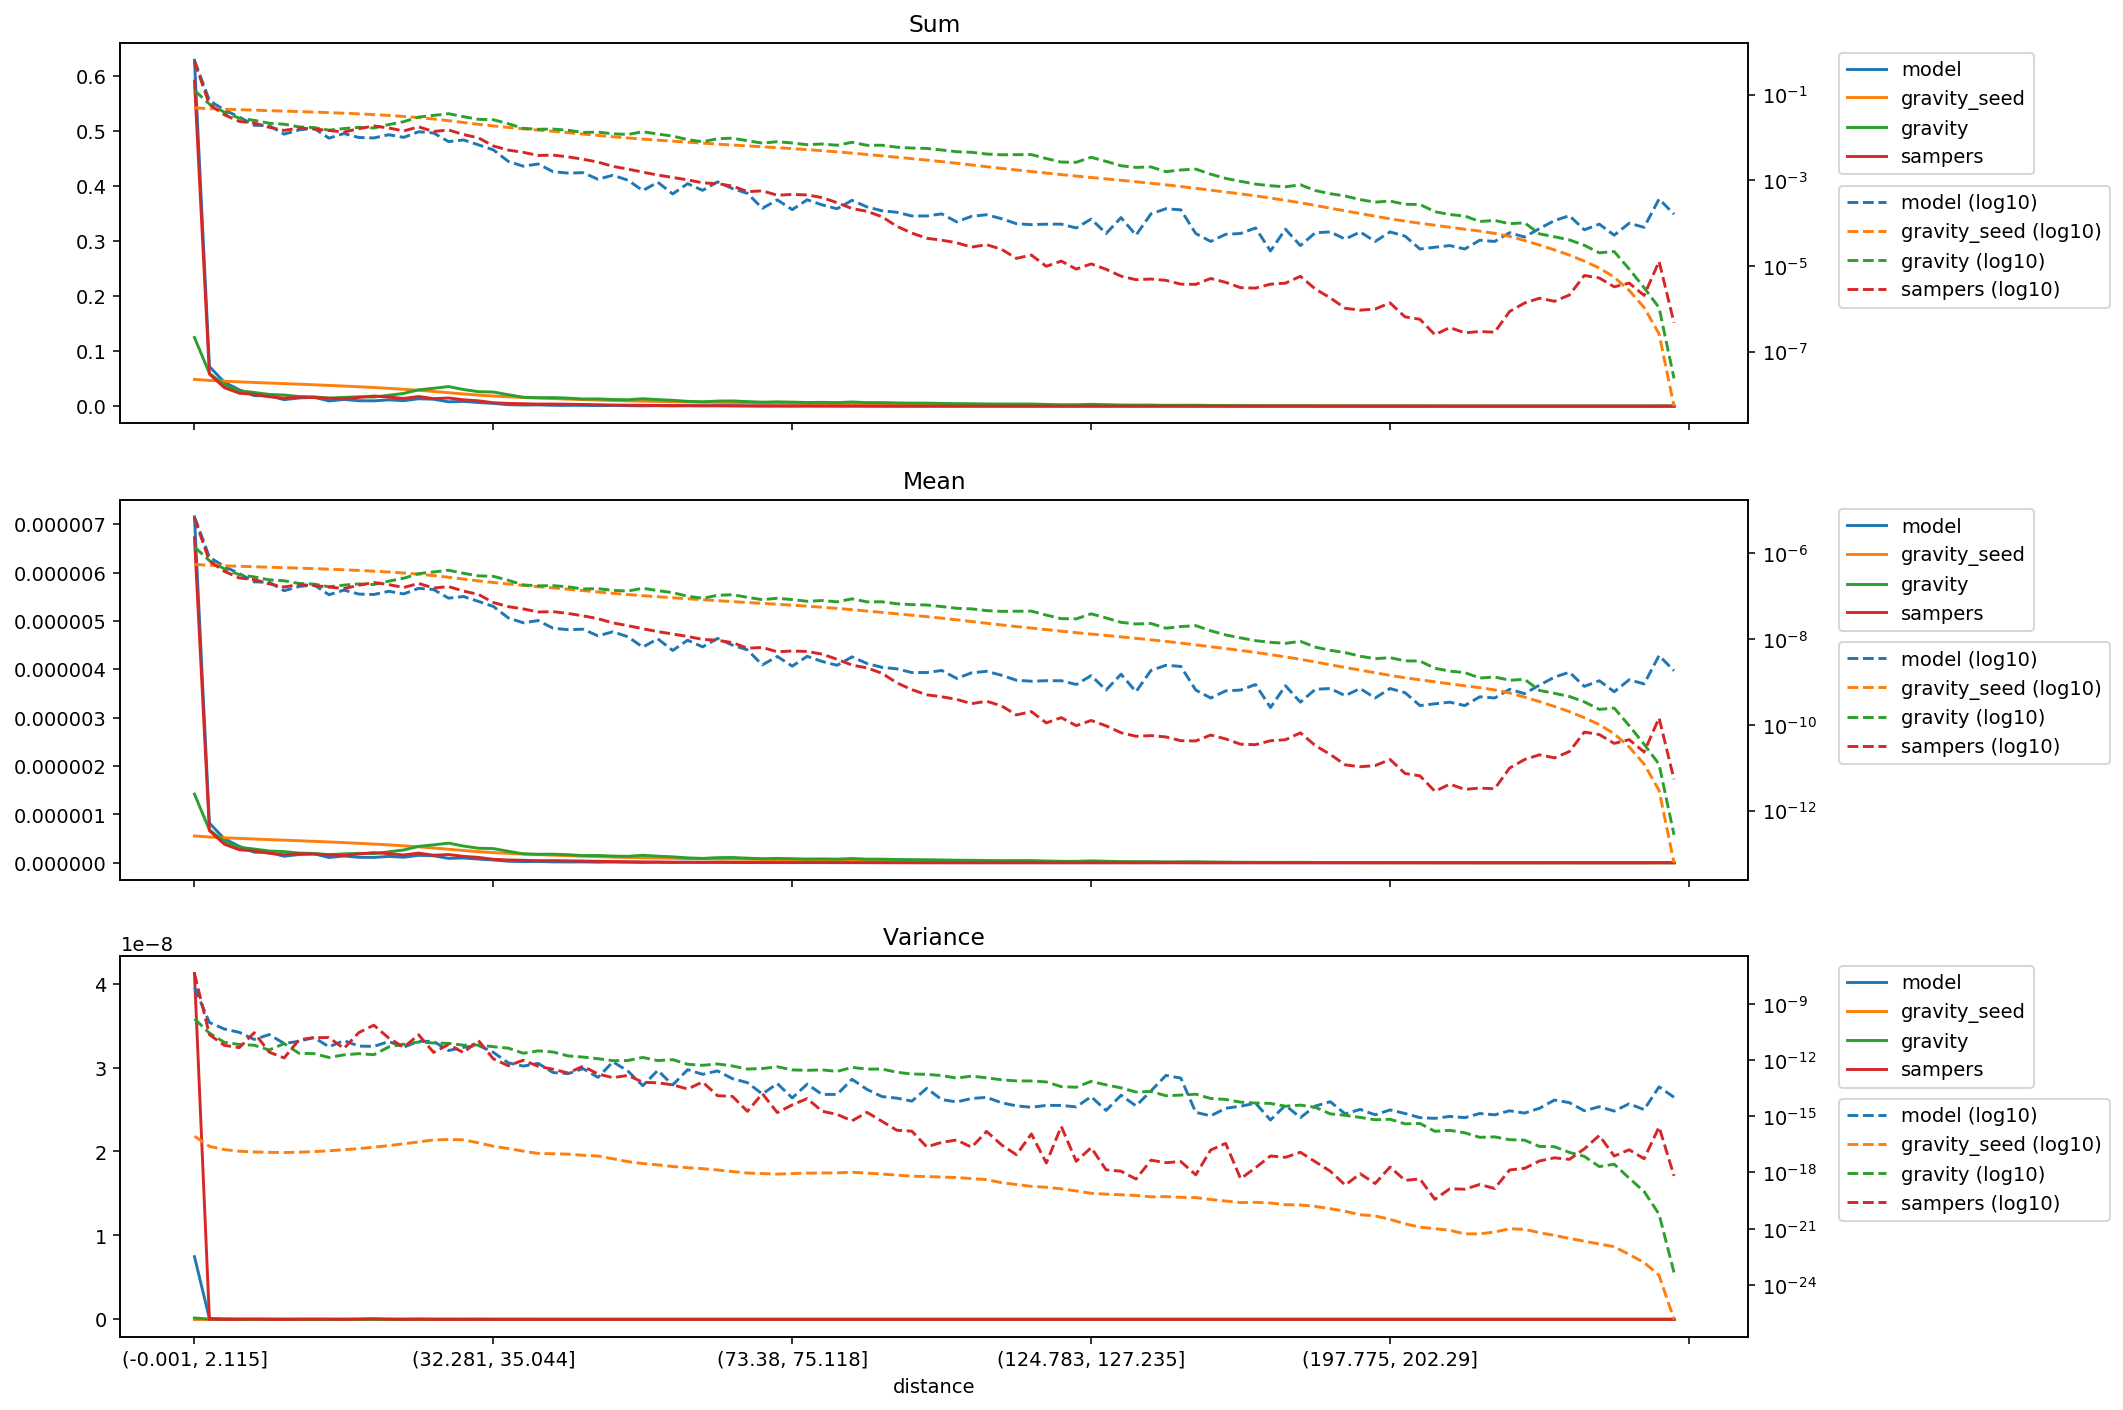

The table this chart was drawn from, first rows:
distance, model_mean, gravity_seed_mean, gravity_mean, sampers_mean, model_variance, gravity_seed_variance, gravity_variance, sampers_variance, model_sum, gravity_seed_sum, gravity_sum, sampers_sum
(-0.001, 2.115], 7.15260131967665e-06, 5.543050742063845e-07, 1.4205145171503539e-06, 6.721579867430781e-06, 7.468424172357332e-09, 8.622917329393284e-17, 1.565542767053052e-10, 4.1217213516199477e-08, 0.6284, 0.0487, 0.1248, 0.5905
(2.115, 3.2], 8.196920913465207e-07, 5.319231582218557e-07, 6.799271504145416e-07, 6.65611523680699e-07, 9.925860361910624e-11, 2.4699034472418187e-17, 2.718579841983823e-11, 2.2535342083558842e-11, 0.07201, 0.04673, 0.05973, 0.05848
(3.2, 4.113], 4.954571992526304e-07, 5.16472575462854e-07, 4.393509653343028e-07, 3.8296045095919904e-07, 4.4656798371267485e-11, 1.6566355904912643e-17, 8.702280100502166e-12, 6.001372395613865e-12, 0.04353, 0.04537, 0.0386, 0.03364
(4.113, 4.957], 3.393890016786035e-07, 5.030886112576356e-07, 3.189421891141295e-07, 2.680072926039445e-07, 2.971656817139613e-11, 1.3579652249704369e-17, 6.711195618558125e-12, 4.551676350682788e-12, 0.02982, 0.0442, 0.02802, 0.02354
(4.957, 5.788], 2.1724347924219287e-07, 4.90690274020511e-07, 2.8366625124246933e-07, 2.453505975187278e-07, 1.2407840234376377e-11, 1.2399335923559667e-17, 6.089140565299071e-12, 2.839577429274795e-11, 0.01909, 0.04311, 0.02492, 0.02156
(5.788, 6.614], 2.1423226019579622e-07, 4.786239165028496e-07, 2.4303093987069856e-07, 1.952193988554646e-07, 2.253444389266292e-11, 1.1787587239929182e-17, 3.3868558370170234e-12, 2.6089143267629276e-12, 0.01882, 0.04205, 0.02135, 0.01715
(6.614, 7.456], 1.3504781485005137e-07, 4.668130760801691e-07, 2.305566378804949e-07, 1.6504723110844888e-07, 7.605702540309737e-12, 1.1545522230753285e-17, 7.433107553558143e-12, 1.2808148332665537e-12, 0.01186, 0.04101, 0.02026, 0.0145
(7.456, 8.337], 1.697790662051685e-07, 4.5496189252742627e-07, 1.9934438115350743e-07, 1.8773770101995095e-07, 9.869741566753711e-12, 1.2001772315100713e-17, 2.2619965280844207e-12, 1.1954151795063383e-11, 0.01492, 0.03997, 0.01751, 0.01649
(8.337, 9.272], 1.8496843269589585e-07, 4.427311030781861e-07, 1.9275696455607137e-07, 1.7789661138965264e-07, 1.582977041682288e-11, 1.2910168597766509e-17, 2.1783772707878468e-12, 1.5393811549662804e-11, 0.01625, 0.0389, 0.01693, 0.01563
(9.272, 10.288], 1.0892019123638902e-07, 4.299751017432065e-07, 1.6730993699166018e-07, 1.6471530448242573e-07, 4.9980470741947825e-12, 1.4337469360284748e-17, 1.3533113444231227e-12, 1.5708119316534814e-11, 0.009569, 0.03777, 0.0147, 0.01447
(10.288, 11.406], 1.3961424064961476e-07, 4.1645249174834507e-07, 1.8251844324038706e-07, 1.5111894796614842e-07, 1.0783667228020352e-11, 1.6278843371754044e-17, 1.866012731319154e-12, 4.088421879655589e-12, 0.01227, 0.03659, 0.01603, 0.01328
(11.406, 12.65], 1.1275382115568222e-07, 4.020180909189963e-07, 1.9459961730099329e-07, 1.8124987968158377e-07, 5.481797639846367e-12, 1.864836216387907e-17, 2.170011486115089e-12, 2.8953674101445203e-11, 0.009906, 0.03532, 0.0171, 0.01592
(12.65, 14.062], 1.1021435108822809e-07, 3.8635797008287357e-07, 1.8828170324431874e-07, 2.101082871793838e-07, 5.291669933898602e-12, 2.2333678882746186e-17, 1.902424330093927e-12, 7.15662961034669e-11, 0.009683, 0.03394, 0.01654, 0.01846
(14.062, 15.693], 1.3101994018290272e-07, 3.6920288283227956e-07, 2.2588324220623623e-07, 1.8800051270648828e-07, 9.584929956262326e-12, 2.7113879504026104e-17, 4.936010237468063e-12, 1.4758376882139984e-11, 0.01151, 0.03244, 0.01984, 0.01652
(15.693, 17.608], 1.1362507653111189e-07, 3.5008887965230043e-07, 2.6427031115251774e-07, 1.6022212989047593e-07, 4.822442167470404e-12, 3.369725782789283e-17, 6.95337846829229e-12, 4.74884266722672e-12, 0.009982, 0.03076, 0.02322, 0.01408
(17.608, 19.895], 1.5388077742221727e-07, 3.288487775517458e-07, 3.3880352643359545e-07, 2.0013446977582312e-07, 9.919424147134097e-12, 4.2319903495607336e-17, 9.030808388561208e-12, 2.201677349609846e-11, 0.01352, 0.02889, 0.02976, 0.01758
(19.895, 22.678], 1.4401153956771288e-07, 3.048894186541545e-07, 3.7016776095344513e-07, 1.5574336363617906e-07, 9.763260613219125e-12, 5.411048986714297e-17, 8.038176174872412e-12, 2.533203134272134e-12, 0.01265, 0.02679, 0.03252, 0.01368
(22.678, 25.793], 9.054131838801282e-08, 2.788554145818658e-07, 4.0575279629732113e-07, 1.6932430166807277e-07, 3.190499833664985e-12, 5.721712167894475e-17, 7.680304925183783e-12, 6.690346984133275e-12, 0.007954, 0.0245, 0.03565, 0.01488
(25.793, 29.162], 9.888285003005222e-08, 2.5309815373301133e-07, 3.4529129292047316e-07, 1.3232865675491082e-07, 4.717306806817106e-12, 5.4980933182172824e-17, 6.157064915244264e-12, 2.4466296592983557e-12, 0.008687, 0.02224, 0.03034, 0.01163
(29.162, 32.281], 7.61088292800855e-08, 2.2921556067847794e-07, 3.000668847466763e-07, 1.1093819967588296e-07, 5.98546540331711e-12, 3.8088938157905965e-17, 6.239013824287236e-12, 1.0884424479361143e-11, 0.006686, 0.02014, 0.02636, 0.009746
(32.281, 35.044], 5.804002943988742e-08, 2.0993144406440378e-07, 2.930221210653269e-07, 7.150670324226052e-08, 2.5371185027631794e-12, 2.5064020819737258e-17, 5.091008242215824e-12, 1.1441076429985978e-12, 0.005099, 0.01844, 0.02574, 0.006282
(35.044, 37.614], 3.126028525750511e-08, 1.937446322643857e-07, 2.3663409937574034e-07, 5.737400241059522e-08, 7.034294710651572e-13, 1.8718775665243866e-17, 4.2719189598901475e-12, 4.924587772842734e-13, 0.002746, 0.01702, 0.02079, 0.005041
(37.614, 40.002], 2.4129317727315996e-08, 1.798906665018139e-07, 1.846133535767497e-07, 5.079981990103102e-08, 4.711736676163025e-13, 1.3745071857586638e-17, 2.2808658363294285e-12, 9.691771415561444e-13, 0.00212, 0.0158, 0.01622, 0.004463
(40.002, 42.213], 2.7173052288760078e-08, 1.6792104885537543e-07, 1.7575505265048785e-07, 4.307356243644427e-08, 6.540366371299886e-13, 1.0294654272709012e-17, 3.054138653571891e-12, 4.617269045333282e-13, 0.002387, 0.01475, 0.01544, 0.003784
(42.213, 44.525], 1.7927857563753473e-08, 1.5707509017030005e-07, 1.7753192809675626e-07, 4.381574953977113e-08, 2.1286925312949023e-13, 9.883666671430953e-18, 2.6551589610515324e-12, 3.1929257942444573e-13, 0.001575, 0.0138, 0.0156, 0.003849
(44.525, 46.962], 1.66589978243332e-08, 1.4618062972324777e-07, 1.6646067832011624e-07, 3.988800243346746e-08, 1.8631241378779243e-13, 9.495515493749081e-18, 1.6445671765400006e-12, 2.013185977896612e-13, 0.001464, 0.01284, 0.01462, 0.003504
(46.962, 49.411], 1.7054015449796935e-08, 1.3589233657340767e-07, 1.4840711941606705e-07, 3.504312832102804e-08, 3.4560298318142863e-13, 8.264623981288944e-18, 1.4284993571948598e-12, 4.630757587556408e-13, 0.001498, 0.01194, 0.01304, 0.003079
(49.411, 51.915], 1.1951632956882025e-08, 1.260869909364154e-07, 1.507827514841419e-07, 3.007415994578765e-08, 1.1782834920153354e-13, 7.512606326646374e-18, 1.1692898656980047e-12, 1.7981104150395674e-13, 0.00105, 0.01108, 0.01325, 0.002642
(51.915, 54.193], 1.4855315937261131e-08, 1.1730248483077863e-07, 1.3776933271414455e-07, 2.393080273549437e-08, 7.955096342980024e-13, 5.350947486908653e-18, 9.119475345504833e-13, 1.1309028294310233e-13, 0.001305, 0.01031, 0.0121, 0.002102
(54.193, 56.242], 1.1387876685330987e-08, 1.0994828790632316e-07, 1.3272294328915833e-07, 2.0646956043226383e-08, 2.566147204049832e-13, 3.785578066368713e-18, 9.339258584641332e-13, 1.5038390835424587e-13, 0.001, 0.009659, 0.01166, 0.001814
(56.242, 58.166], 6.511533171740649e-09, 1.03618602358816e-07, 1.5413384049058176e-07, 1.7532796788042956e-08, 4.247007977489495e-14, 2.9759990678008506e-18, 1.3609977101461334e-12, 6.519351216592786e-14, 0.0005721, 0.009103, 0.01354, 0.00154
(58.166, 60.05], 1.0203988515073803e-08, 9.785918402389228e-08, 1.3594583953662707e-07, 1.4989865152683473e-08, 2.7814035834334323e-13, 2.542404445133617e-18, 9.280463733147922e-13, 6.027177090739646e-14, 0.0008965, 0.008597, 0.01194, 0.001317
(60.05, 61.85], 5.4403718707616664e-09, 9.261122616021113e-08, 1.2186132347730414e-07, 1.3203322101441089e-08, 4.62524618746994e-14, 2.0760725887952817e-18, 1.0400385979192172e-12, 4.704395900256824e-14, 0.0004779, 0.008136, 0.01071, 0.00116
(61.85, 63.607], 9.442917548479902e-09, 8.781338534040507e-08, 1.004635146037873e-07, 1.1548401534163573e-08, 3.0335507477798396e-13, 1.7898657127204418e-18, 5.90873084483455e-13, 2.8413099282672316e-14, 0.0008296, 0.007715, 0.008826, 0.001015
(63.607, 65.353], 6.59609853760741e-09, 8.330564973268555e-08, 8.999991276705371e-08, 9.895607011928836e-09, 1.716817809585712e-13, 1.5908563711901886e-18, 5.185041208583003e-13, 6.686320872240266e-14, 0.0005795, 0.007319, 0.007907, 0.0008693
(65.353, 67.048], 1.0401303210116668e-08, 7.91130452475934e-08, 1.0559597109815607e-07, 9.418967837017237e-09, 2.593586294079368e-13, 1.3524769628798656e-18, 6.114883558217143e-13, 1.242533861611833e-14, 0.0009138, 0.00695, 0.009277, 0.0008275
(67.048, 68.668], 7.244433009252582e-09, 7.527187019189904e-08, 1.0899545100876252e-07, 8.304700573931677e-09, 1.0012060340866193e-13, 1.1186008267469497e-18, 4.778852250956248e-13, 1.139021845278691e-14, 0.0006364, 0.006613, 0.009575, 0.0007296
(68.668, 70.216], 5.609374901932838e-09, 7.178807617466991e-08, 9.476287864404994e-08, 6.146403016743556e-09, 6.188595918307427e-14, 9.309882836529544e-19, 3.2694948695760574e-13, 1.821762545492265e-15, 0.0004928, 0.006307, 0.008325, 0.00054
(70.216, 71.784], 2.5087725207139295e-09, 6.851253301892802e-08, 8.342976930741041e-08, 6.404734616383655e-09, 1.5281445217809634e-14, 8.70328247885146e-19, 3.486776945680782e-13, 1.602631514233641e-14, 0.0002204, 0.006019, 0.007329, 0.0005627
(71.784, 73.38], 3.946293900857272e-09, 6.535916054919309e-08, 9.003763861920207e-08, 5.0686056802077035e-09, 5.513072360650288e-14, 8.174518910003719e-19, 4.3482107310316835e-13, 1.5579287915187429e-15, 0.0003467, 0.005742, 0.00791, 0.0004453
(73.38, 75.118], 2.339641788980406e-09, 6.217169610111824e-08, 8.404491317223111e-08, 5.294740368955681e-09, 9.418474853793022e-15, 8.718913680730268e-19, 2.948802748046943e-13, 4.02107402144318e-15, 0.0002055, 0.005462, 0.007384, 0.0004652
(75.118, 76.989], 3.974572195737799e-09, 5.889195697092641e-08, 7.65002950313284e-08, 5.15176106364618e-09, 5.1431982558522266e-14, 9.221272287815434e-19, 2.795363899726074e-13, 8.692424546042866e-15, 0.0003492, 0.005174, 0.006721, 0.0004526
(76.989, 78.993], 3.0160960527980583e-09, 5.5570033168504904e-08, 7.974067095908972e-08, 4.46859409710308e-09, 1.444062898890121e-14, 9.37520848173092e-19, 2.969599112149672e-13, 1.8403885123415228e-15, 0.000265, 0.004882, 0.007006, 0.0003926
(78.993, 81.161], 2.4523956101360886e-09, 5.2223120283965766e-08, 7.435584189066974e-08, 3.3921478381344e-09, 1.458365463189561e-14, 9.511593191129708e-19, 2.448097500638312e-13, 1.2467115688513893e-15, 0.0002154, 0.004588, 0.006532, 0.000298
(81.161, 83.559], 3.861730460124616e-09, 4.8739125097103765e-08, 8.729929143965343e-08, 2.476688181783233e-09, 9.331495916535775e-14, 1.024328270874928e-18, 4.03191628441272e-13, 5.6683559683017935e-16, 0.0003393, 0.004282, 0.00767, 0.0002176
(83.559, 86.01], 2.706091707736373e-09, 4.53154861119729e-08, 7.416117415972457e-08, 2.1355309563915608e-09, 2.693818996330517e-14, 9.206334687140856e-19, 3.2383917484078635e-13, 1.6030281423322965e-15, 0.0002377, 0.003981, 0.006515, 0.0001876
(86.01, 88.485], 2.1986494590490518e-09, 4.20939473154467e-08, 7.450602944534947e-08, 1.599331392396587e-09, 1.1164036167925645e-14, 8.2046384482528575e-19, 3.2864285387156734e-13, 5.359844087562102e-16, 0.0001932, 0.003698, 0.006546, 0.0001405
(88.485, 90.999], 2.0295687808022804e-09, 3.905549815405259e-08, 6.709955744894745e-08, 9.54963781136797e-10, 9.210408558150079e-15, 7.226535137088207e-19, 2.2125563677353372e-13, 1.7754567426664775e-16, 0.0001783, 0.003431, 0.005895, 8.389547810042989e-05
(90.999, 93.534], 1.6630810010755647e-09, 3.620577409459569e-08, 6.393818243898651e-08, 6.630596831401173e-10, 6.349529103212781e-15, 6.289029585322625e-19, 1.7788054532655554e-13, 1.5960362959518223e-16, 0.0001461, 0.003181, 0.005617, 5.825244540259187e-05
(93.534, 96.205], 1.663118862046313e-09, 3.3498590063976666e-08, 6.271924147829999e-08, 5.019637333902393e-10, 3.064251949063631e-14, 6.042681445734635e-19, 1.7160032248218314e-13, 2.3235812108758735e-17, 0.0001461, 0.002943, 0.00551, 4.4098517905799305e-05
(96.205, 99.019], 1.8603956961184285e-09, 3.0854246217947234e-08, 5.770628190638316e-08, 4.526217218870565e-10, 7.675137207603448e-15, 5.68400004444392e-19, 1.4652222306050381e-13, 4.04118245136386e-17, 0.0001634, 0.002711, 0.00507, 3.976462875466546e-05
(99.019, 102.003], 1.212103577423584e-09, 2.8282308181098086e-08, 5.25641645880743e-08, 3.9356286627344505e-10, 5.79251414896162e-15, 5.359006840970576e-19, 1.0773739266224672e-13, 5.390043187618273e-17, 0.0001065, 0.002485, 0.004618, 3.4575284927854694e-05
(102.003, 105.095], 1.6348931874980128e-09, 2.5817593579879738e-08, 5.095059980219237e-08, 3.118455896363894e-10, 8.792812441226205e-15, 4.708284397579128e-19, 1.3788462556772912e-13, 2.207970539579198e-17, 0.0001436, 0.002268, 0.004476, 2.7396882431915357e-05
(105.095, 108.257], 1.7758726832019952e-09, 2.3489746500388736e-08, 4.643268892603038e-08, 3.5581991990049175e-10, 1.01188653645473e-14, 4.148343664926487e-19, 1.1145883464151324e-13, 1.5432651183582918e-16, 0.000156, 0.002064, 0.004079, 3.1259491603098e-05
(108.257, 111.141], 1.4375784924551494e-09, 2.144896221762463e-08, 4.451504510013582e-08, 2.775458354572023e-10, 5.2333412894263906e-15, 2.8628323459349737e-19, 8.776341084745058e-14, 2.972321619209385e-17, 0.0001263, 0.001884, 0.003911, 2.438351182825705e-05
(111.141, 113.928], 1.0993497562679018e-09, 1.9703727283228698e-08, 4.488147316647686e-08, 1.7033150772825226e-10, 3.558949866948576e-15, 2.26566876480268e-19, 7.616092767652958e-14, 8.80383124301822e-18, 9.65800747876477e-05, 0.001731, 0.003943, 1.4963963616942417e-05
(113.928, 116.649], 1.042949102369422e-09, 1.8146033421782663e-08, 4.5066066339477043e-08, 2.0372834071570614e-10, 3.0005461331818114e-15, 1.8174279799692785e-19, 7.567189907267464e-14, 1.1378411903948638e-16, 9.162725043956321e-05, 0.001594, 0.003959, 1.7898349645237646e-05
(116.649, 119.431], 1.0711613009789811e-09, 1.6712116310709147e-08, 3.6390266916049293e-08, 1.1107274556418753e-10, 3.768432136327866e-15, 1.6264796947364488e-19, 6.754755369462007e-14, 3.177077221249387e-18, 9.410366261360545e-05, 0.001468, 0.003197, 9.757962843305003e-06
(119.431, 122.169], 1.071136915946974e-09, 1.5376369971265308e-08, 3.009143318720102e-08, 1.4731001377792747e-10, 3.7683463729555065e-15, 1.332235950292322e-19, 3.763873203020892e-14, 2.8423906889705475e-16, 9.410366261360545e-05, 0.001351, 0.002644, 1.2941773950446039e-05
(122.169, 124.783], 8.738421139565372e-10, 1.4192566490546458e-08, 2.9775151064730905e-08, 9.56321739661522e-11, 3.140552671202202e-15, 1.0290191143217445e-19, 3.5171812242273666e-14, 3.928479799273275e-18, 7.67687773953097e-05, 0.001247, 0.002616, 8.401477747274402e-06
... 40 more rows
